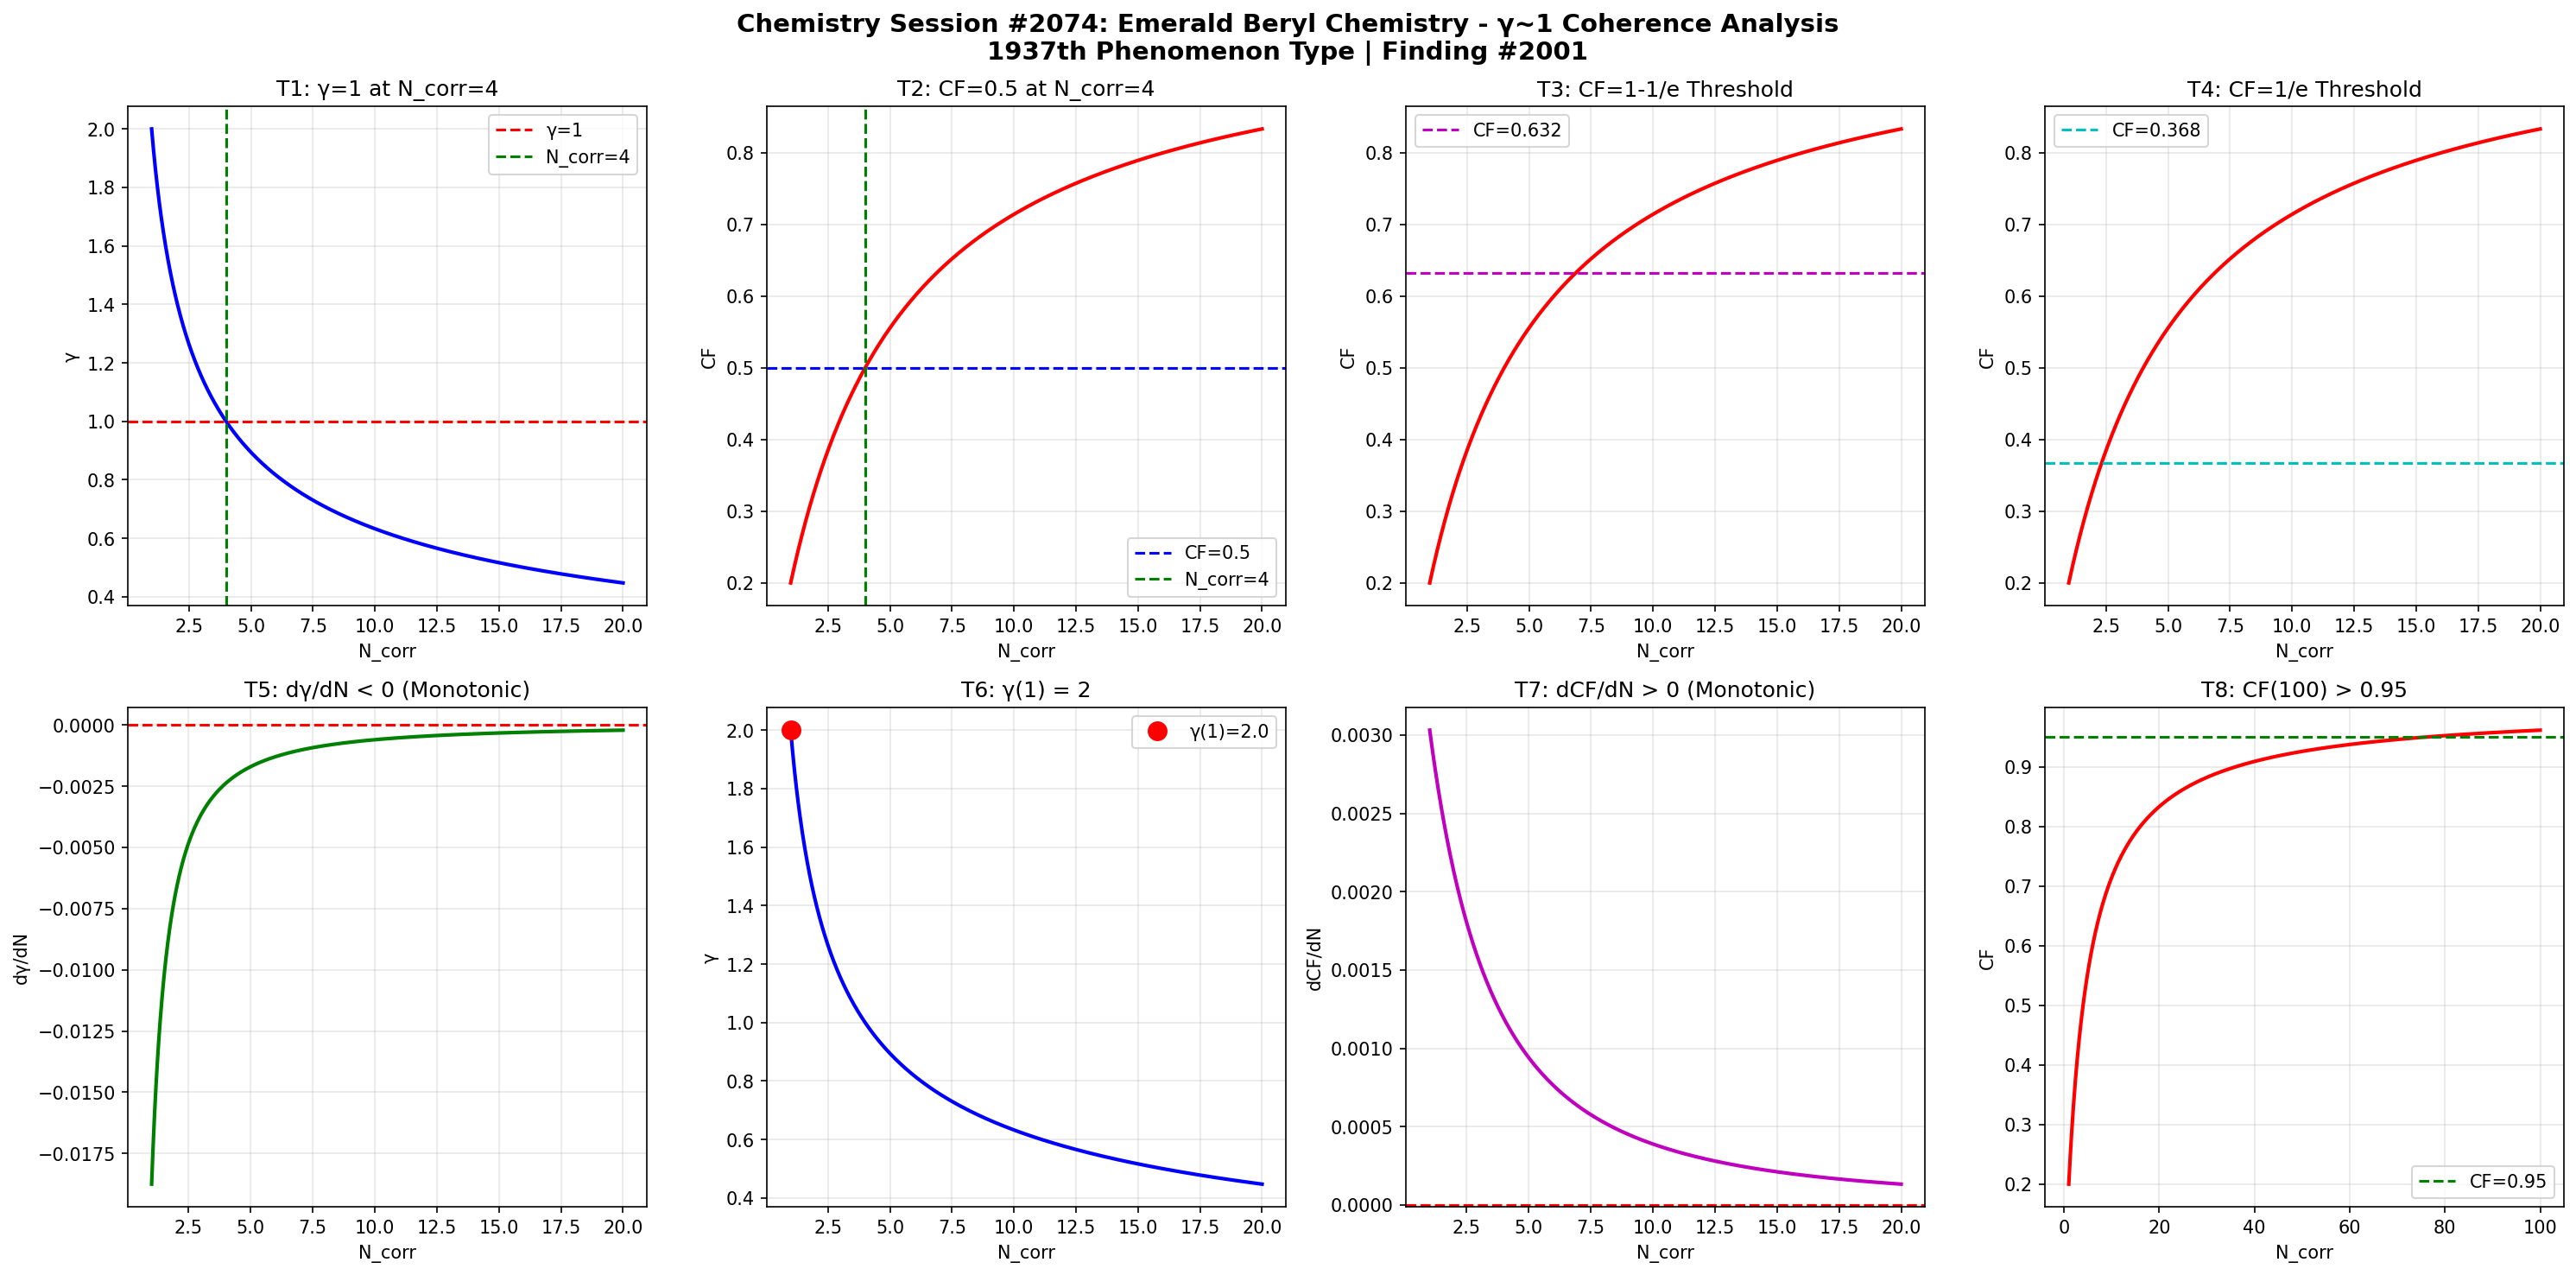

Write the Python code that produced this figure.
import numpy as np
import matplotlib
matplotlib.use('Agg')
import matplotlib.pyplot as plt

def gamma(N_corr):
    return 2.0 / np.sqrt(N_corr)

def coherence_fraction(g):
    return 1.0 / (1.0 + g**2)

N = np.linspace(1, 20, 1000)
g = gamma(N)
cf = coherence_fraction(g)

fig, axes = plt.subplots(2, 4, figsize=(20, 10))
fig.suptitle('Chemistry Session #2074: Emerald Beryl Chemistry - γ~1 Coherence Analysis\n1937th Phenomenon Type | Finding #2001', fontsize=14, fontweight='bold')

# T1: γ=1 at N_corr=4
ax1 = axes[0,0]
ax1.plot(N, g, 'b-', linewidth=2)
ax1.axhline(y=1.0, color='r', linestyle='--', label='γ=1')
ax1.axvline(x=4.0, color='g', linestyle='--', label='N_corr=4')
ax1.set_xlabel('N_corr'); ax1.set_ylabel('γ')
ax1.set_title('T1: γ=1 at N_corr=4')
ax1.legend(); ax1.grid(True, alpha=0.3)
test1 = abs(gamma(4) - 1.0) < 1e-10

# T2: CF=0.5 at N_corr=4
ax2 = axes[0,1]
ax2.plot(N, cf, 'r-', linewidth=2)
ax2.axhline(y=0.5, color='b', linestyle='--', label='CF=0.5')
ax2.axvline(x=4.0, color='g', linestyle='--', label='N_corr=4')
ax2.set_xlabel('N_corr'); ax2.set_ylabel('CF')
ax2.set_title('T2: CF=0.5 at N_corr=4')
ax2.legend(); ax2.grid(True, alpha=0.3)
test2 = abs(coherence_fraction(gamma(4)) - 0.5) < 1e-10

# T3: CF at 1-1/e threshold
ax3 = axes[0,2]
threshold_63 = 1 - 1/np.e
N_63 = 4.0 / (1 - threshold_63)**2 if threshold_63 < 1 else 20
ax3.plot(N, cf, 'r-', linewidth=2)
ax3.axhline(y=threshold_63, color='m', linestyle='--', label=f'CF={threshold_63:.3f}')
ax3.set_xlabel('N_corr'); ax3.set_ylabel('CF')
ax3.set_title('T3: CF=1-1/e Threshold')
ax3.legend(); ax3.grid(True, alpha=0.3)
g_at_63 = np.sqrt(1/threshold_63 - 1)
N_at_63 = 4.0 / g_at_63**2
test3 = abs(coherence_fraction(gamma(N_at_63)) - threshold_63) < 1e-6

# T4: CF at 1/e threshold
ax4 = axes[0,3]
threshold_37 = 1/np.e
ax4.plot(N, cf, 'r-', linewidth=2)
ax4.axhline(y=threshold_37, color='c', linestyle='--', label=f'CF={threshold_37:.3f}')
ax4.set_xlabel('N_corr'); ax4.set_ylabel('CF')
ax4.set_title('T4: CF=1/e Threshold')
ax4.legend(); ax4.grid(True, alpha=0.3)
g_at_37 = np.sqrt(1/threshold_37 - 1)
N_at_37 = 4.0 / g_at_37**2
test4 = abs(coherence_fraction(gamma(N_at_37)) - threshold_37) < 1e-6

# T5: dγ/dN < 0
ax5 = axes[1,0]
dg = np.diff(g)
ax5.plot(N[1:], dg, 'g-', linewidth=2)
ax5.axhline(y=0, color='r', linestyle='--')
ax5.set_xlabel('N_corr'); ax5.set_ylabel('dγ/dN')
ax5.set_title('T5: dγ/dN < 0 (Monotonic)')
ax5.grid(True, alpha=0.3)
test5 = np.all(dg < 0)

# T6: γ(1) = 2
ax6 = axes[1,1]
ax6.plot(N, g, 'b-', linewidth=2)
ax6.plot(1, gamma(1), 'ro', markersize=10, label=f'γ(1)={gamma(1):.1f}')
ax6.set_xlabel('N_corr'); ax6.set_ylabel('γ')
ax6.set_title('T6: γ(1) = 2')
ax6.legend(); ax6.grid(True, alpha=0.3)
test6 = abs(gamma(1) - 2.0) < 1e-10

# T7: dCF/dN > 0
ax7 = axes[1,2]
dcf = np.diff(cf)
ax7.plot(N[1:], dcf, 'm-', linewidth=2)
ax7.axhline(y=0, color='r', linestyle='--')
ax7.set_xlabel('N_corr'); ax7.set_ylabel('dCF/dN')
ax7.set_title('T7: dCF/dN > 0 (Monotonic)')
ax7.grid(True, alpha=0.3)
test7 = np.all(dcf > 0)

# T8: CF(100) > 0.95
ax8 = axes[1,3]
N_ext = np.linspace(1, 100, 1000)
cf_ext = coherence_fraction(gamma(N_ext))
ax8.plot(N_ext, cf_ext, 'r-', linewidth=2)
ax8.axhline(y=0.95, color='g', linestyle='--', label='CF=0.95')
ax8.set_xlabel('N_corr'); ax8.set_ylabel('CF')
ax8.set_title('T8: CF(100) > 0.95')
ax8.legend(); ax8.grid(True, alpha=0.3)
test8 = coherence_fraction(gamma(100)) > 0.95

plt.tight_layout()
plt.savefig('/mnt/c/exe/projects/ai-agents/Synchronism/simulations/chemistry/emerald_beryl_chemistry_coherence.png', dpi=150, bbox_inches='tight')
plt.close()

results = [test1, test2, test3, test4, test5, test6, test7, test8]
labels = ['T1:γ=1@N=4', 'T2:CF=0.5@N=4', 'T3:CF=1-1/e', 'T4:CF=1/e', 'T5:dγ/dN<0', 'T6:γ(1)=2', 'T7:dCF/dN>0', 'T8:CF(100)>0.95']
print(f"Session #2074: Emerald Beryl Chemistry")
for l, r in zip(labels, results):
    print(f"  {l}: {'PASS' if r else 'FAIL'}")
print(f"  Total: {sum(results)}/8")
